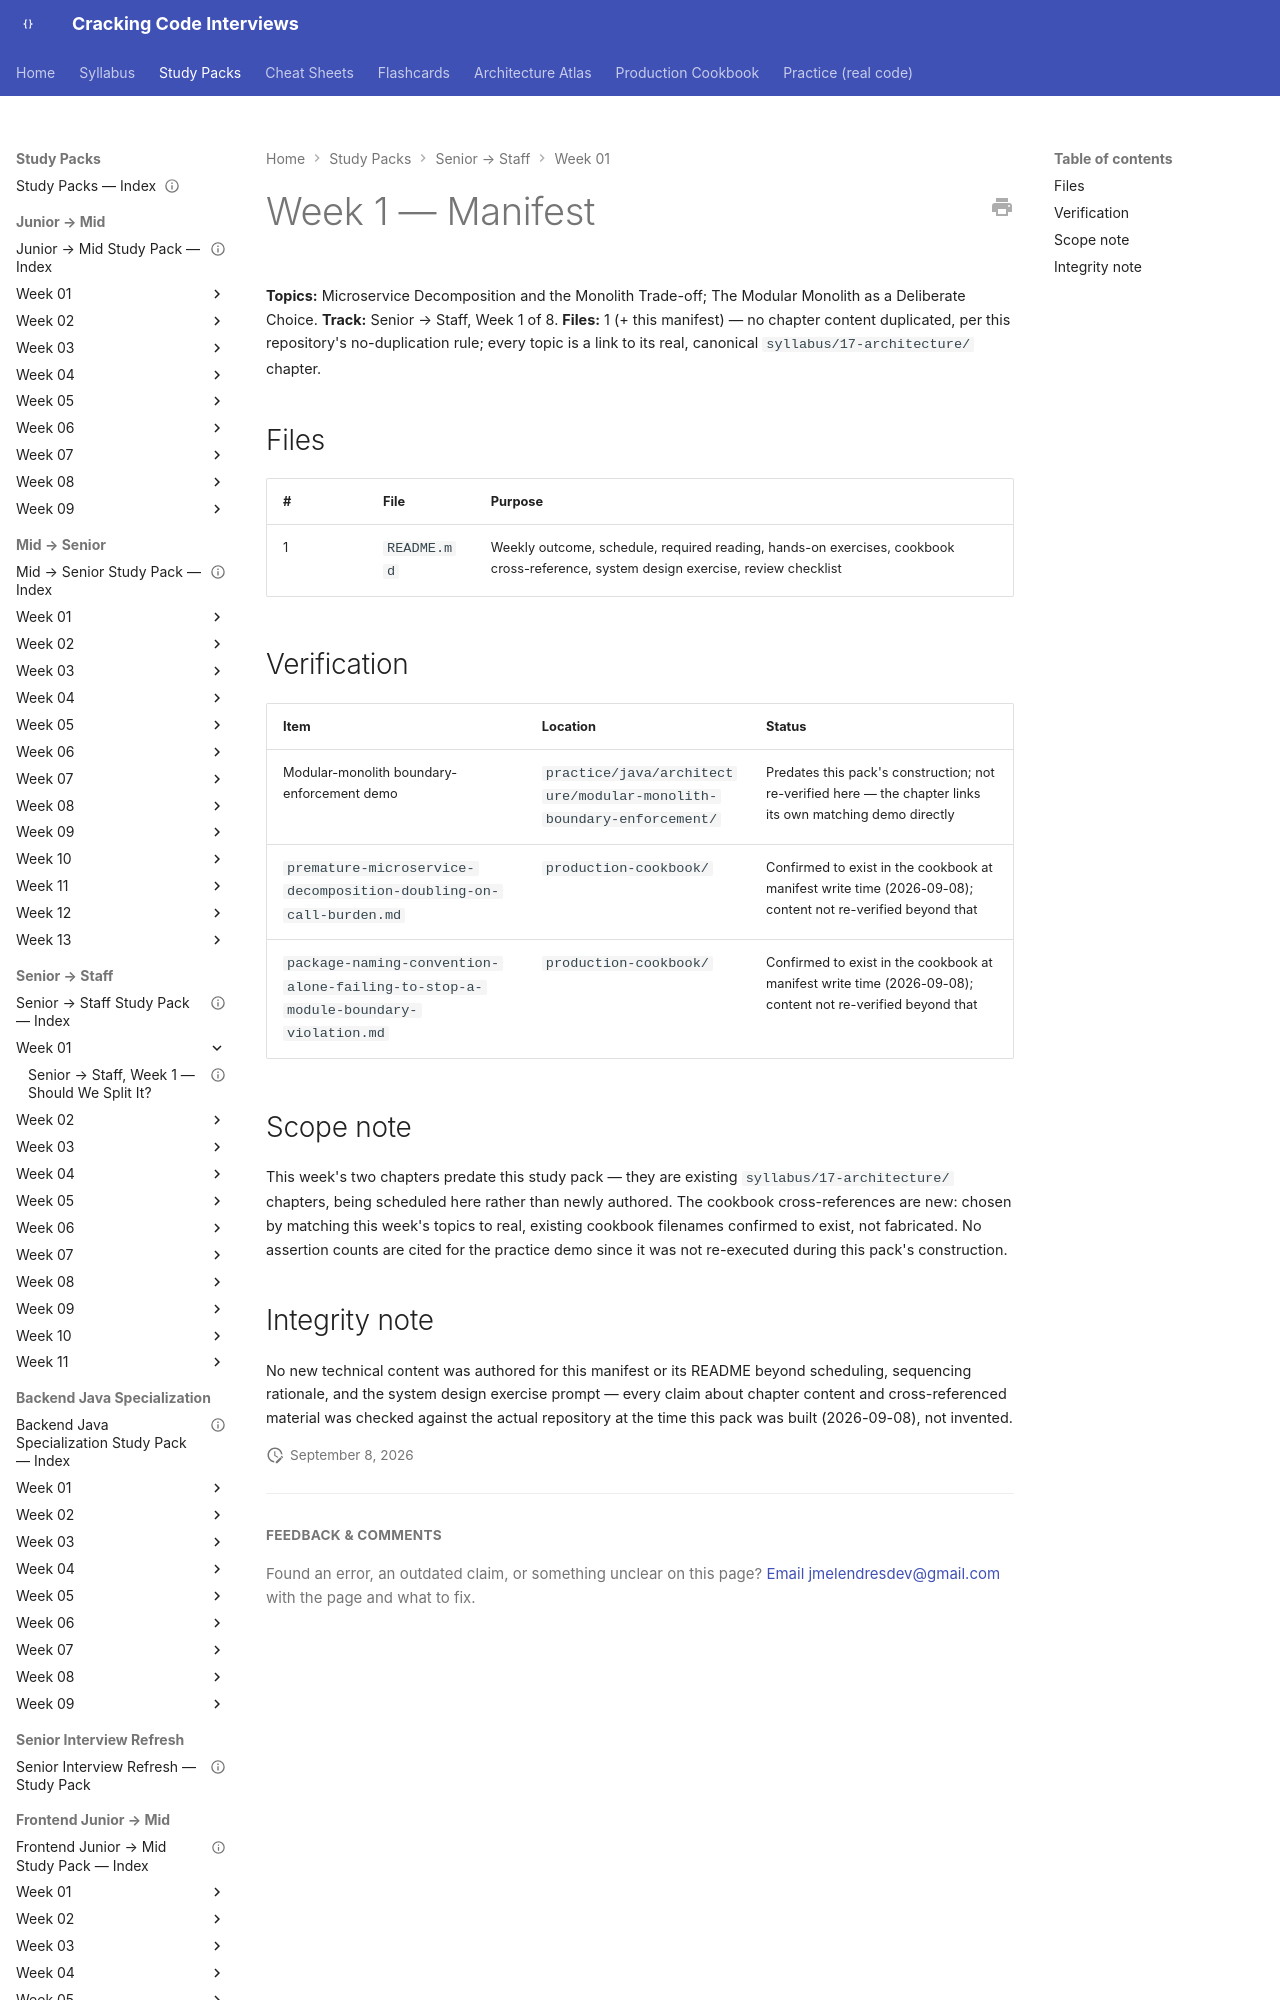

repository: JuanMelendres/cracking-code-interviews · page: study-packs/senior-to-staff/week-01/MANIFEST/index.html · generator: mkdocs

---
title: "Senior → Staff, Week 1 — Manifest"
week: 1
track: senior-to-staff
last_reviewed: 2026-09-08
---

# Week 1 — Manifest

**Topics:** Microservice Decomposition and the Monolith Trade-off; The Modular Monolith as a Deliberate Choice. **Track:** Senior → Staff, Week 1 of 8.
**Files:** 1 (+ this manifest) — no chapter content duplicated, per this repository's no-duplication rule; every topic is a link to its real, canonical `syllabus/17-architecture/` chapter.

## Files

| # | File | Purpose |
|---|---|---|
| 1 | `README.md` | Weekly outcome, schedule, required reading, hands-on exercises, cookbook cross-reference, system design exercise, review checklist |
